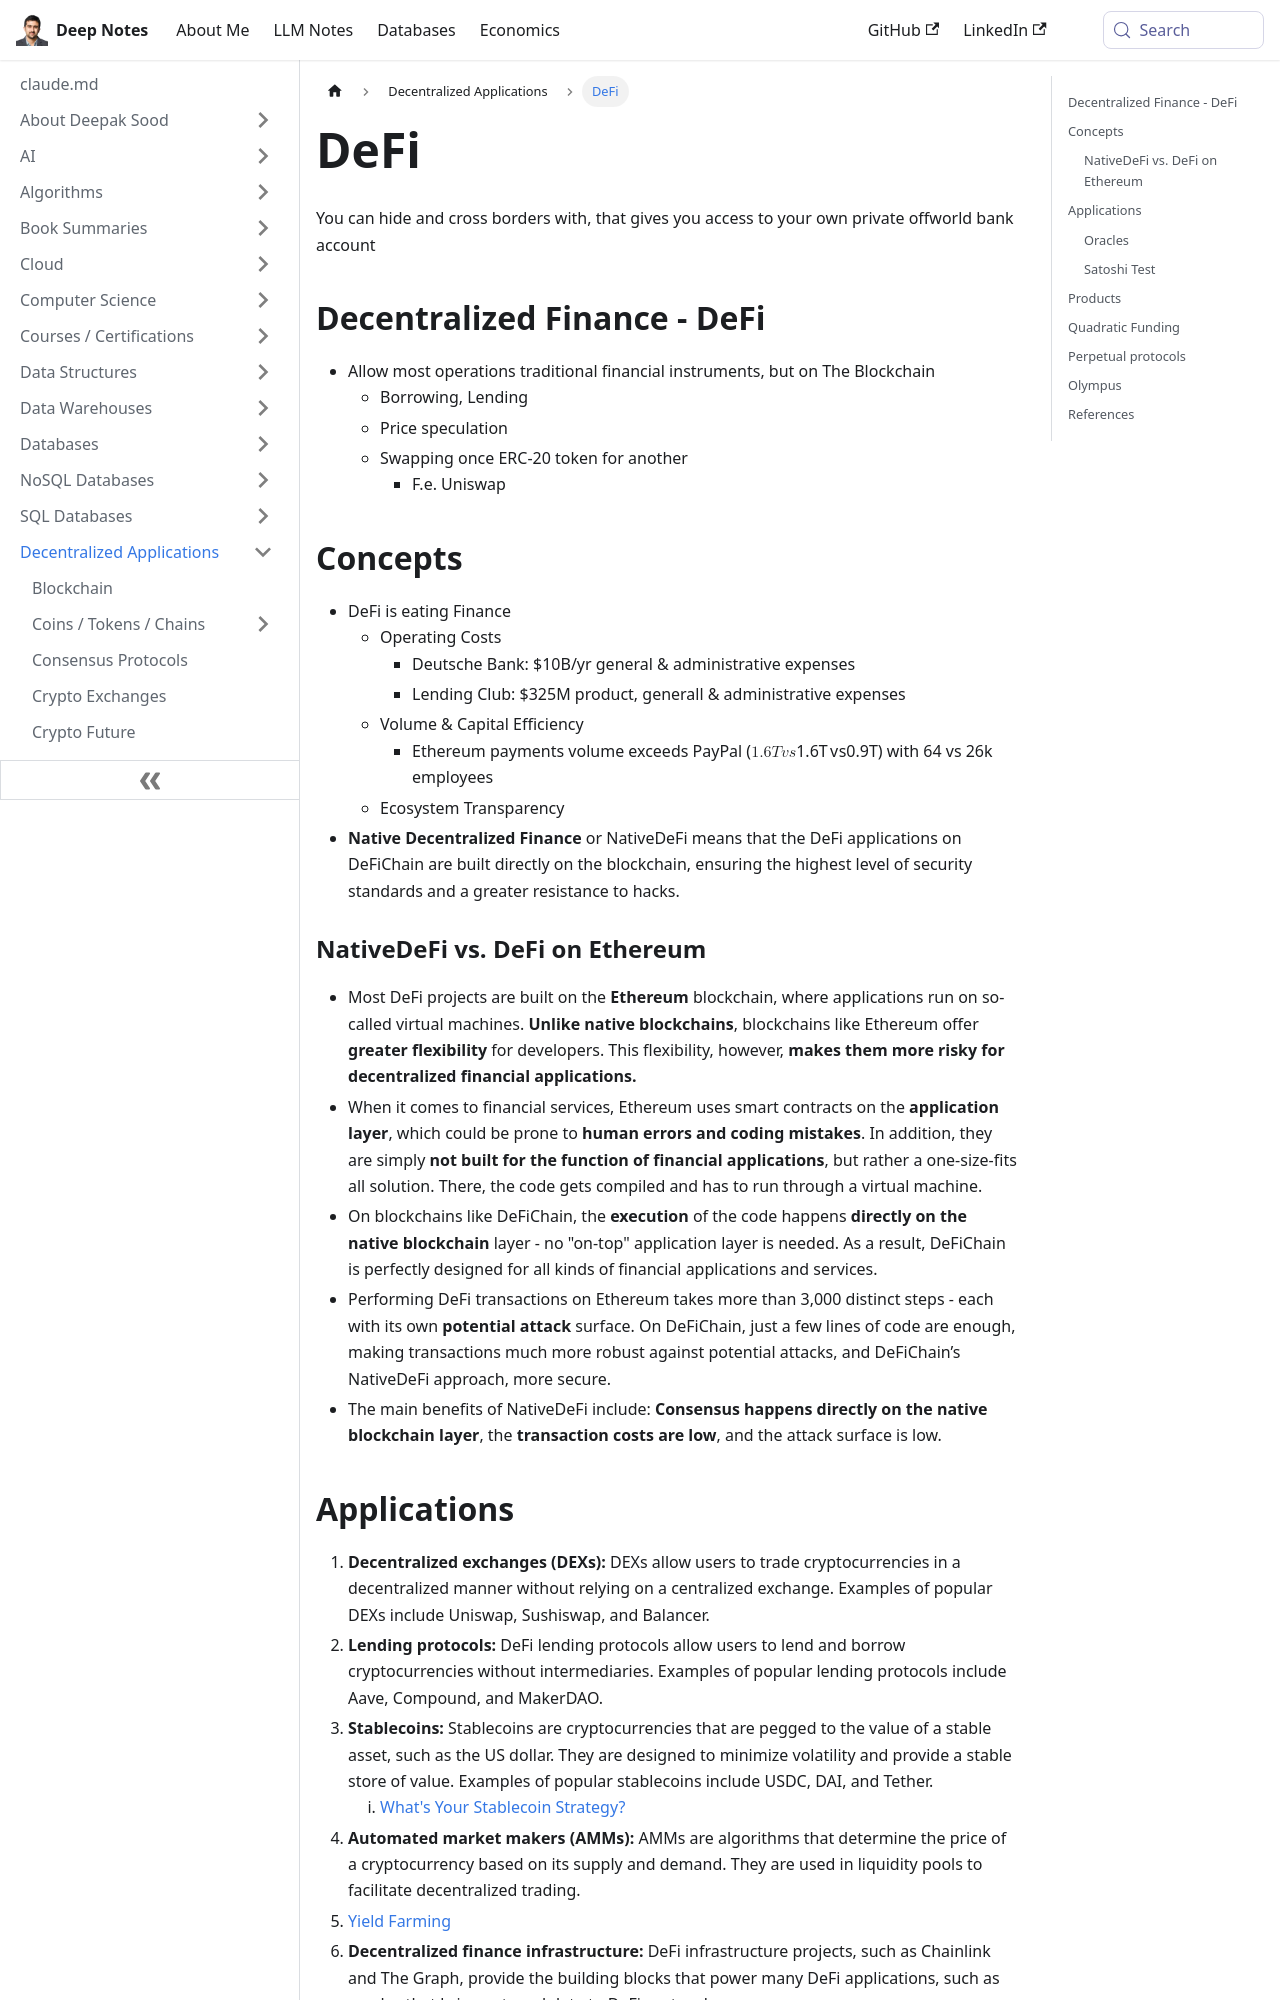

repository: deepaksood619/deepaksood619.github.io · page: decentralized-applications/defi/index.html · generator: docusaurus

---
slug: /decentralized-applications/defi
title: DeFi
description: Explore DeFi, where decentralized finance revolutionizes banking through blockchain, offering seamless lending, borrowing, and token swapping for enhanced capital efficiency.
created: 2023-03-05
updated: 2026-01-02
---
You can hide and cross borders with, that gives you access to your own private offworld bank account

## Decentralized Finance - DeFi

- Allow most operations traditional financial instruments, but on The Blockchain
    - Borrowing, Lending
    - Price speculation
    - Swapping once ERC-20 token for another
        - F.e. Uniswap

## Concepts

- DeFi is eating Finance
    - Operating Costs
        - Deutsche Bank: $10B/yr general & administrative expenses
        - Lending Club: $325M product, generall & administrative expenses
    - Volume & Capital Efficiency
        - Ethereum payments volume exceeds PayPal ($1.6T vs $0.9T) with 64 vs 26k employees
    - Ecosystem Transparency
- **Native Decentralized Finance** or NativeDeFi means that the DeFi applications on DeFiChain are built directly on the blockchain, ensuring the highest level of security standards and a greater resistance to hacks.

### NativeDeFi vs. DeFi on Ethereum

- Most DeFi projects are built on the **Ethereum** blockchain, where applications run on so-called virtual machines. **Unlike native blockchains**, blockchains like Ethereum offer **greater flexibility** for developers. This flexibility, however, **makes them more risky for decentralized financial applications.**
- When it comes to financial services, Ethereum uses smart contracts on the **application layer**, which could be prone to **human errors and coding mistakes**. In addition, they are simply **not built for the function of financial applications**, but rather a one-size-fits all solution. There, the code gets compiled and has to run through a virtual machine.
- On blockchains like DeFiChain, the **execution** of the code happens **directly on the native blockchain** layer - no "on-top" application layer is needed. As a result, DeFiChain is perfectly designed for all kinds of financial applications and services.
- Performing DeFi transactions on Ethereum takes more than 3,000 distinct steps - each with its own **potential attack** surface. On DeFiChain, just a few lines of code are enough, making transactions much more robust against potential attacks, and DeFiChain’s NativeDeFi approach, more secure.
- The main benefits of NativeDeFi include: **Consensus happens directly on the native blockchain layer**, the **transaction costs are low**, and the attack surface is low.
